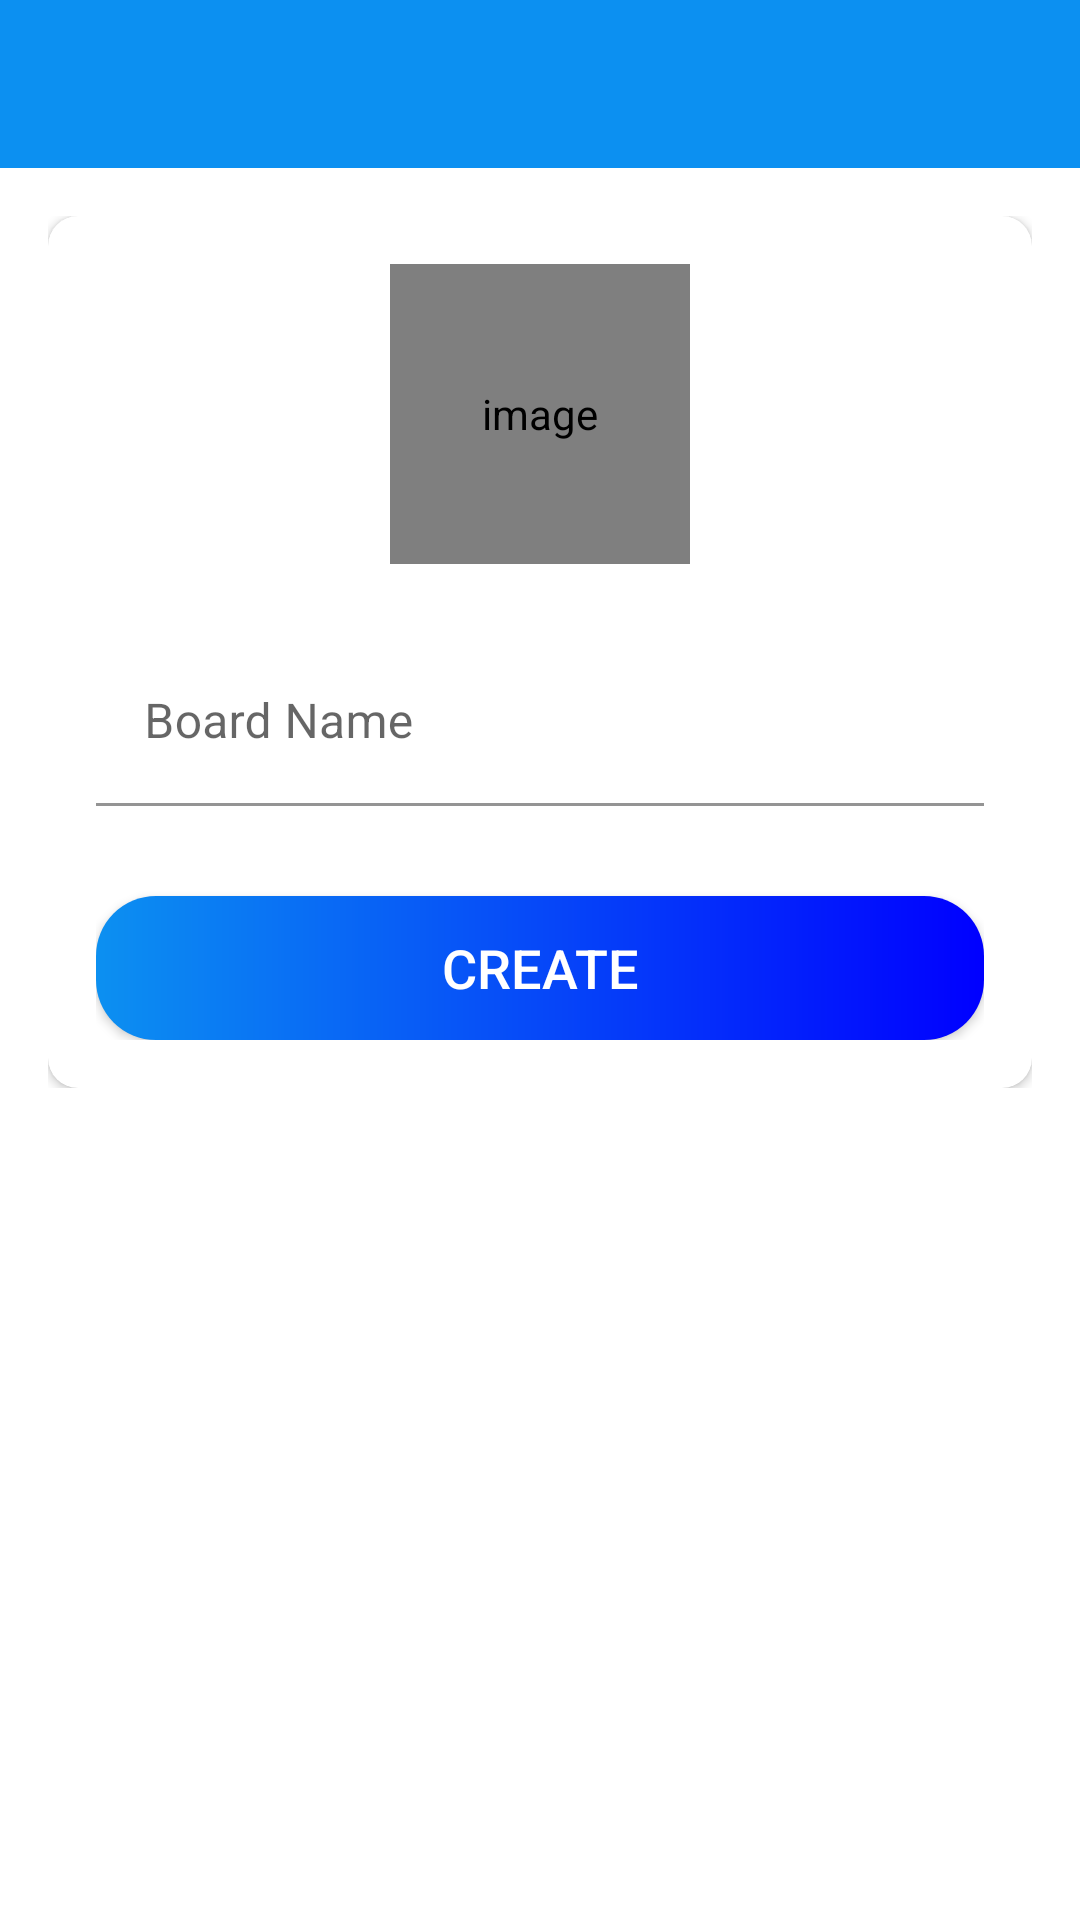

The Android layout XML behind this screen, and the referenced resources:
<!-- AndroidManifest.xml: activity theme Theme.ProjeManaj.NoActionBar -->
<!-- res/layout/activity_create_board.xml -->
<?xml version="1.0" encoding="utf-8"?>
<LinearLayout xmlns:android="http://schemas.android.com/apk/res/android"
    xmlns:app="http://schemas.android.com/apk/res-auto"
    xmlns:tools="http://schemas.android.com/tools"
    android:layout_width="match_parent"
    android:layout_height="match_parent"
    android:orientation="vertical"
    tools:context=".activities.CreateBoardActivity">

    <com.google.android.material.appbar.AppBarLayout
        android:layout_width="match_parent"
        android:layout_height="wrap_content"
        android:theme="@style/AppTheme.AppBarOverlay">

        <androidx.appcompat.widget.Toolbar
            android:id="@+id/toolbar_create_board_activity"
            android:layout_width="match_parent"
            android:layout_height="?attr/actionBarSize"
            android:background="?attr/colorPrimary"
            app:popupTheme="@style/AppTheme.PopupOverlay" />
    </com.google.android.material.appbar.AppBarLayout>

    <LinearLayout
        android:layout_width="match_parent"
        android:layout_height="wrap_content"
        android:background="@drawable/ic_background"
        android:orientation="vertical"
        android:padding="@dimen/create_board_content_padding">

        <androidx.cardview.widget.CardView
            android:layout_width="match_parent"
            android:layout_height="match_parent"
            android:elevation="@dimen/card_view_elevation"
            app:cardCornerRadius="@dimen/card_view_corner_radius">

            <LinearLayout
                android:layout_width="match_parent"
                android:layout_height="wrap_content"
                android:gravity="center_horizontal"
                android:orientation="vertical"
                android:padding="@dimen/card_view_layout_content_padding">

                <de.hdodenhof.circleimageview.CircleImageView
                    android:id="@+id/iv_board_image"
                    android:layout_width="@dimen/board_image_size"
                    android:layout_height="@dimen/board_image_size"
                    android:contentDescription="@string/image_contentDescription"
                    android:background="@color/white"
                    android:src="@drawable/ic_board_place_holder" />

                <com.google.android.material.textfield.TextInputLayout
                    android:layout_width="match_parent"
                    android:layout_height="wrap_content"
                    android:layout_marginTop="@dimen/create_board_til_marginTop">

                    <androidx.appcompat.widget.AppCompatEditText
                        android:id="@+id/et_board_name"
                        android:layout_width="match_parent"
                        android:layout_height="wrap_content"
                        android:hint="@string/board_name"
                        android:background="@color/white"
                        android:inputType="text"
                        android:textSize="@dimen/et_text_size" />

                </com.google.android.material.textfield.TextInputLayout>

                <Button
                    android:id="@+id/btn_create"
                    android:layout_width="match_parent"
                    android:layout_height="wrap_content"
                    android:layout_gravity="center"
                    android:layout_marginTop="@dimen/create_board_btn_marginTop"
                    android:background="@drawable/shape_button_rounded"
                    android:foreground="?attr/selectableItemBackground"
                    android:gravity="center"
                    android:paddingTop="@dimen/btn_paddingTopBottom"
                    android:paddingBottom="@dimen/btn_paddingTopBottom"
                    android:text="@string/create"
                    android:textColor="@android:color/white"
                    android:textSize="@dimen/btn_text_size" />
            </LinearLayout>
        </androidx.cardview.widget.CardView>

    </LinearLayout>
</LinearLayout>
    
<!-- resources referenced by this layout -->
<resources>
  <color name="white">#FFFFFFFF</color>
  <dimen name="board_image_size">100dp</dimen>
  <dimen name="btn_paddingTopBottom">8dp</dimen>
  <dimen name="btn_text_size">18sp</dimen>
  <dimen name="card_view_corner_radius">10dp</dimen>
  <dimen name="card_view_elevation">10dp</dimen>
  <dimen name="card_view_layout_content_padding">16dp</dimen>
  <dimen name="create_board_btn_marginTop">30dp</dimen>
  <dimen name="create_board_content_padding">16dp</dimen>
  <dimen name="create_board_til_marginTop">25dp</dimen>
  <dimen name="et_text_size">16sp</dimen>
  <!-- drawable shape_button_rounded (drawable) -->
  <?xml version="1.0" encoding="utf-8"?>
  <shape xmlns:android="http://schemas.android.com/apk/res/android"
      android:shape="rectangle">
  
      <gradient
          android:angle="360"
          android:startColor="@color/skyBlue"
          android:endColor="@color/blue"
          android:type="linear">
      </gradient>
  
      <corners android:radius="20dp"/>
  
  </shape>
  <string name="board_name">Board Name</string>
  <string name="create">CREATE</string>
  <string name="image_contentDescription">image</string>
  <style name="AppTheme.AppBarOverlay" parent="ThemeOverlay.AppCompat.Dark.ActionBar" />
  <style name="AppTheme.PopupOverlay" parent="ThemeOverlay.AppCompat.Light" />
  <style name="Theme.ProjeManaj.NoActionBar">
          <item name="windowActionBar">false</item>
          <item name="windowNoTitle">true</item>
      </style>
  <color name="skyBlue">#0C90F1</color>
  <color name="blue">#0000FF</color>
</resources>
